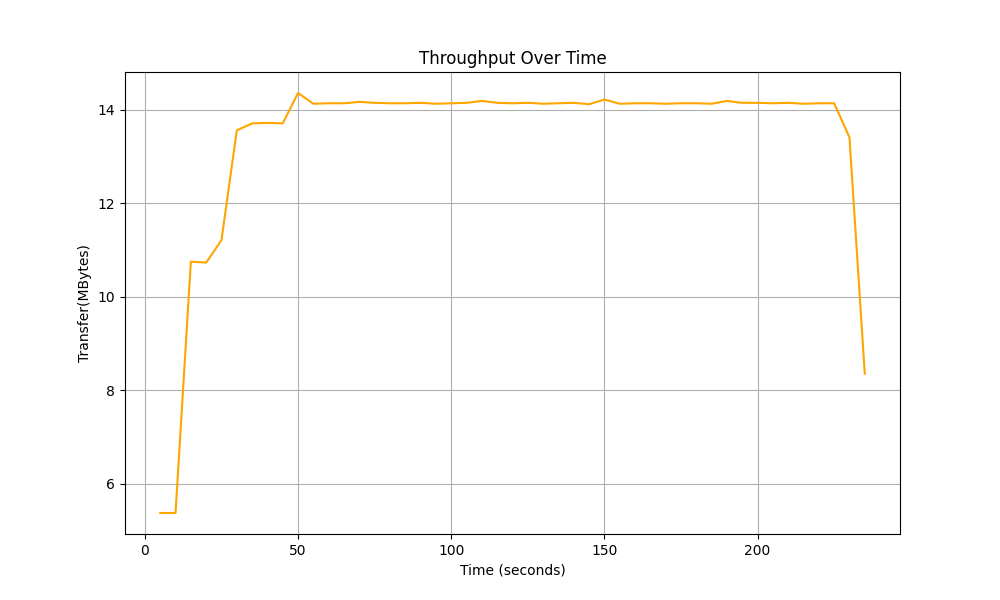

Values plotted in this chart, from the file beside it:
Time, Total Throughput
5.0, 5.37
10.0, 5.37
15.0, 10.75
20.0, 10.73
25.0, 11.21
30.0, 13.56
35.0, 13.71
40.0, 13.72
45.0, 13.71
50.0, 14.36
55.0, 14.13
60.0, 14.14
65.0, 14.14
70.0, 14.17
75.0, 14.15
80.0, 14.14
85.0, 14.14
90.0, 14.15
95.0, 14.13
100.0, 14.14
105.0, 14.15
110.0, 14.19
115.0, 14.15
120.0, 14.14
125.0, 14.15
130.0, 14.13
135.0, 14.14
140.0, 14.15
145.0, 14.12
150.0, 14.22
155.0, 14.13
160.0, 14.14
165.0, 14.14
170.0, 14.13
175.0, 14.14
180.0, 14.14
185.0, 14.13
190.0, 14.19
195.0, 14.15
200.0, 14.15
205.0, 14.14
210.0, 14.15
215.0, 14.13
220.0, 14.14
225.0, 14.14
230.0, 13.41
235.0, 8.35
